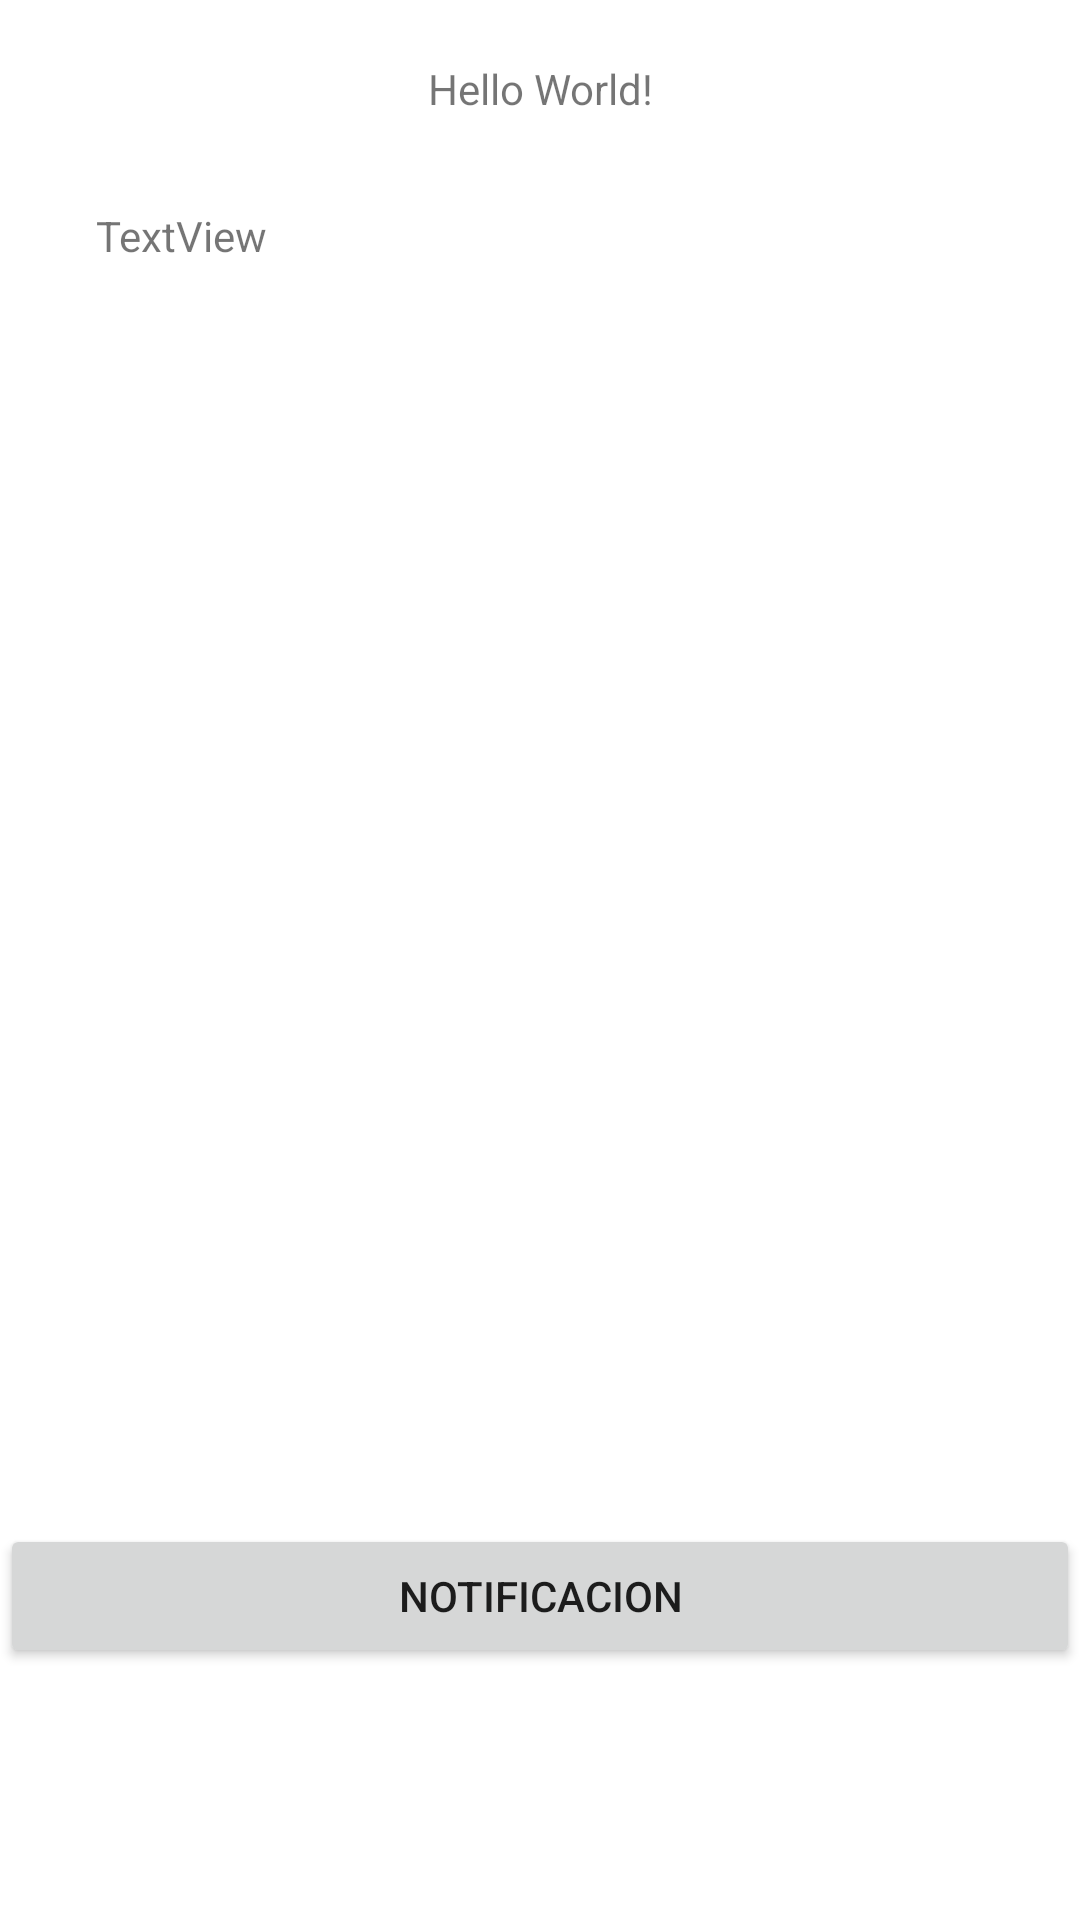

The Android layout XML behind this screen, and the referenced resources:
<!-- AndroidManifest.xml: application theme Theme.LAB08_DANP -->
<!-- res/layout/activity_main.xml -->
<?xml version="1.0" encoding="utf-8"?>
<androidx.constraintlayout.widget.ConstraintLayout
    xmlns:android="http://schemas.android.com/apk/res/android"
    xmlns:tools="http://schemas.android.com/tools"
    xmlns:app="http://schemas.android.com/apk/res-auto"
    android:layout_width="match_parent"
    android:layout_height="match_parent"
    tools:context=".MainActivity">

    <LinearLayout
        android:layout_width="match_parent"
        android:layout_height="match_parent"
        android:orientation="vertical">

        <TextView
            android:id="@+id/title"
            android:layout_width="match_parent"
            android:layout_height="wrap_content"
            android:layout_marginStart="32dp"
            android:layout_marginTop="20dp"
            android:layout_marginEnd="32dp"
            android:layout_marginBottom="20dp"
            android:text="Hello World!"
            android:textAlignment="center" />

        <TextView
            android:id="@+id/message"
            android:layout_width="match_parent"
            android:layout_height="wrap_content"
            android:layout_marginStart="32dp"
            android:layout_marginTop="10dp"
            android:layout_marginEnd="32dp"
            android:layout_marginBottom="10dp"
            android:text="TextView" />

        <ImageView
            android:id="@+id/imageView"
            android:layout_width="wrap_content"
            android:layout_height="wrap_content"
            android:layout_marginTop="10dp"
            android:layout_marginBottom="400dp"
            tools:srcCompat="@tools:sample/avatars" />

        <Button
            android:id="@+id/button"
            android:layout_width="match_parent"
            android:layout_height="wrap_content"
            android:text="NOTIFICACION" />
    </LinearLayout>

</androidx.constraintlayout.widget.ConstraintLayout>
<!-- resources referenced by this layout -->
<resources>
  <style name="Theme.LAB08_DANP" parent="Theme.MaterialComponents.DayNight.DarkActionBar">
          
          <item name="colorPrimary">@color/purple_500</item>
          <item name="colorPrimaryVariant">@color/purple_700</item>
          <item name="colorOnPrimary">@color/white</item>
          
          <item name="colorSecondary">@color/teal_200</item>
          <item name="colorSecondaryVariant">@color/teal_700</item>
          <item name="colorOnSecondary">@color/black</item>
          
          <item name="android:statusBarColor" tools:targetApi="l">?attr/colorPrimaryVariant</item>
          
      </style>
  <!-- not gathered from this repository: default colours our renderer supplied (Android Studio template values) -->
  <color name="purple_500">#FF6200EE</color>
  <color name="purple_700">#FF3700B3</color>
  <color name="teal_200">#FF03DAC5</color>
  <color name="teal_700">#FF018786</color>
  <color name="black">#FF000000</color>
  <color name="white">#FFFFFFFF</color>
</resources>
